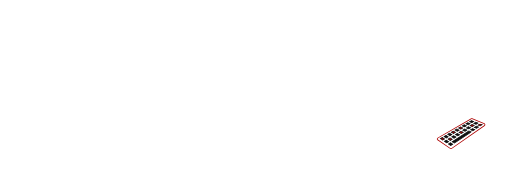
t = 0.00 s
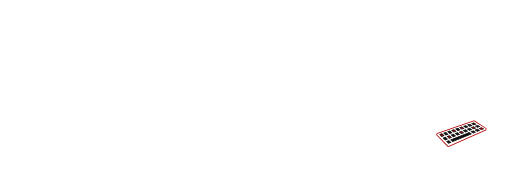
t = 0.86 s
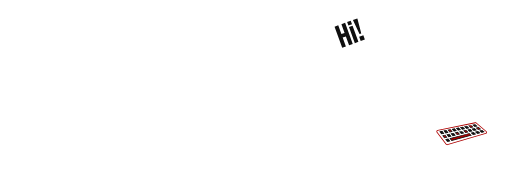
t = 1.67 s
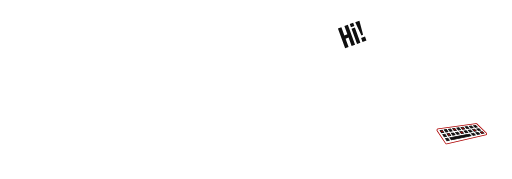
t = 2.50 s
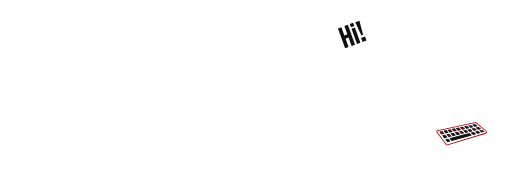
t = 3.40 s
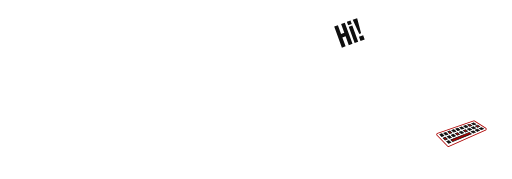
t = 4.14 s

The animated SVG that drew these frames (rendered in a browser with its animation timeline set to each time). Animation: 21 SMIL elements (animate=15,animateTransform=6); one cycle of 5.00 s, repeats indefinitely.

<svg xmlns="http://www.w3.org/2000/svg" viewBox="0 0 1900 665" overflow="hidden" preserveAspectRatio="xMidYMid meet" id="eaf-14851-0"><!-- Created with Expressive Animator v1.3.1 | https://expressive.app/expressive-animator/ --><defs><clipPath id="eaf-14851-1"><rect x="0" y="0" width="1900" height="665"></rect></clipPath><clipPath id="eaf-14851-2"><path d="m-246.0519 179.1631l140.1924 79.6593q188.8303 -73.1573 197.4136 -79.6593c8.5833 -6.502 32.9023 -117.2199 32.9023 -120.6075q0 -3.3876 -370.5083 120.6075z" transform="matrix(1.5289 -0.2696 0.2121 1.2027 1543.2043 192.5528)"></path></clipPath></defs><g clip-path="url('#eaf-14851-1')" style="isolation: isolate;"><g><g transform="translate(0 0)"><g><g transform="translate(0 0)"><g><g><path fill="#fff" d="m1625.53 512.59l123.4301 -71.28c1.13 -0.65 2.49 -0.75 3.6899 -0.26l45.1899 18.14c3.12 1.25 3.6 5.47 0.85 7.4l-121.91 85.08c-1.4399 1.01 -3.36 1.02 -4.8101 0.02l-46.71 -31.94c-2.5699 -1.76 -2.4301 -5.6 0.27 -7.16l0.0001 0z"></path><path fill="#ad0000" d="m1674.36 553.92c-1.13 0 -2.27 -0.33 -3.24 -0.99l-46.71 -31.94c-1.64 -1.12 -2.5699 -2.97 -2.49 -4.95c0.0699 -1.98 1.15 -3.76 2.86 -4.75l0.75 1.3l-0.75 -1.3l123.4301 -71.28c1.53 -0.89 3.36 -1.01 5.01 -0.35l45.1899 18.14c1.99 0.8 3.3199 2.54 3.5601 4.67c0.24 2.13 -0.66 4.13 -2.42 5.36l-121.9 85.07c-0.98 0.68 -2.13 1.02 -3.28 1.02l-0.01 0zm76.71 -111.67c-0.47 0 -0.9399 0.12 -1.36 0.37l-123.4301 71.28c-0.83 0.48 -1.33 1.3 -1.36 2.26c-0.04 0.96 0.4 1.82 1.1899 2.36l46.71 31.94c0.9301 0.64 2.1801 0.63 3.1 -0.01l121.9 -85.07c0.84 -0.58 1.27 -1.54 1.15 -2.55c-0.12 -1.01 -0.75 -1.84 -1.6899 -2.22l-45.1899 -18.14c-0.33 -0.13 -0.6801 -0.2 -1.02 -0.2l0 -0.02z"></path></g><g><g><g><polygon points="1635.01,514.84 1642.24,510.61 1650.48,516.25 1643.23,520.63 1635.01,514.84" fill="#ad0000"><animate keyTimes="0;0.23;0.23;0.4866;0.4866;0.7434;0.7434;1;1" calcMode="linear" dur="5000ms" repeatCount="indefinite" attributeName="fill" values="#ad0000;#ad0000;#0f0f0f;#0f0f0f;#ad0000;#ad0000;#0f0f0f;#0f0f0f;#ad0000"></animate></polygon><path fill="#0f0f0f" d="m1642.28 512.27l5.62 3.86l-4.7 2.82l-5.6 -3.92l4.6899 -2.76l0 0l-0.01 0zm-0.0901 -3.31l-9.77 5.69l10.84 7.66l9.8101 -5.95l-10.88 -7.4l0 0l0 0.0001z"></path></g><g><polygon points="1648.54,506.93 1655.77,502.7 1664.0601,508.07 1656.8101,512.44 1648.54,506.93" fill="#0f0f0f"></polygon><path fill="#0f0f0f" d="m1655.8199 504.31l5.65 3.67l-4.7 2.81l-5.64 -3.74l4.6899 -2.75l0 0l0 0.01zm-0.1 -3.21l-9.77 5.68l10.9 7.3l9.8101 -5.94l-10.9399 -7.05l0 0l-0.0001 0.01z"></path></g><g><polygon points="1662.0699,499.03 1669.3,494.81 1677.64,499.91 1670.39,504.27 1662.0699,499.03" fill="#ad0000"><animate keyTimes="0;0;0.23;0.23;0.4866;0.4866;0.7434;0.7434;1" calcMode="linear" dur="5000ms" repeatCount="indefinite" attributeName="fill" values="#ad0000;#0f0f0f;#0f0f0f;#ad0000;#ad0000;#0f0f0f;#0f0f0f;#ad0000;#ad0000"></animate></polygon><path fill="#0f0f0f" d="m1669.36 496.38l5.6801 3.49l-4.7 2.81l-5.67 -3.55l4.6899 -2.74l0 0l0 -0.01zm-0.12 -3.13l-9.77 5.67l10.96 6.95l9.8101 -5.92l-11 -6.69l0 0l0 -0.01z"></path></g><g><polygon points="1675.6,491.14 1682.83,486.94 1691.21,491.77 1683.96,496.11 1675.6,491.14" fill="#ad0000"><animate keyTimes="0;0.23;0.23;0.4866;0.4866;0.7434;0.7434;1;1" calcMode="linear" dur="5000ms" repeatCount="indefinite" attributeName="fill" values="#ad0000;#ad0000;#0f0f0f;#0f0f0f;#ad0000;#ad0000;#0f0f0f;#0f0f0f;#ad0000"></animate></polygon><path fill="#0f0f0f" d="m1682.89 488.46l5.71 3.3l-4.6899 2.8l-5.7 -3.37l4.6801 -2.74l0 0l-0.0001 0.01zm-0.13 -3.04l-9.76 5.65l11.02 6.59l9.8101 -5.91l-11.0601 -6.33l0 0l-0.01 0z"></path></g><g><polygon points="1689.13,483.28 1696.35,479.08 1704.78,483.64 1697.53,487.98 1689.13,483.28" fill="#0f0f0f"></polygon><path fill="#0f0f0f" d="m1696.42 480.56l5.74 3.12l-4.6899 2.8l-5.73 -3.18l4.6801 -2.73l0 0l-0.0001 -0.01zm-0.14 -2.95l-9.76 5.64l11.08 6.23l9.8 -5.9l-11.12 -5.97l0 0l0 0z"></path></g><g><polygon points="1702.65,475.43 1709.87,471.25 1718.34,475.53 1711.1,479.86 1702.65,475.43" fill="#ad0000"><animate keyTimes="0;0.23;0.23;0.4866;0.4866;0.7434;0.7434;1;1" calcMode="linear" dur="5000ms" repeatCount="indefinite" attributeName="fill" values="#ad0000;#ad0000;#0f0f0f;#0f0f0f;#ad0000;#ad0000;#0f0f0f;#0f0f0f;#ad0000"></animate></polygon><path fill="#0f0f0f" d="m1709.95 472.68l5.77 2.94l-4.6899 2.79l-5.76 -3l4.6801 -2.73l0 0l-0.0001 0zm-0.1599 -2.86l-9.76 5.63l11.14 5.87l9.8 -5.88l-11.1801 -5.62l0 0z"></path></g><g><polygon points="1716.17,467.6 1723.39,463.43 1731.91,467.44 1724.66,471.76 1716.17,467.6" fill="#0f0f0f"></polygon><path fill="#0f0f0f" d="m1723.48 464.81l5.8 2.75l-4.6899 2.78l-5.79 -2.81l4.6801 -2.72l0 0l-0.0001 0zm-0.1799 -2.77l-9.76 5.61l11.2 5.52l9.8 -5.87l-11.24 -5.26l0 0l0 0z"></path></g><g><polygon points="1729.6899,459.79 1736.9,455.62 1745.47,459.36 1738.23,463.67 1729.6899,459.79" fill="#ad0000"><animate keyTimes="0;0;0.23;0.23;0.4866;0.4866;0.7434;0.7434;1" calcMode="linear" dur="5000ms" repeatCount="indefinite" attributeName="fill" values="#ad0000;#0f0f0f;#0f0f0f;#ad0000;#ad0000;#0f0f0f;#0f0f0f;#ad0000;#ad0000"></animate></polygon><path fill="#0f0f0f" d="m1737 456.96l5.83 2.57l-4.6899 2.78l-5.8199 -2.63l4.6801 -2.71l0 0l-0.0001 -0.01zm-0.1899 -2.67l-9.75 5.6l11.25 5.16l9.79 -5.86l-11.3 -4.9l0 0l0.01 0z"></path></g><g><polygon points="1743.2,451.99 1750.42,447.84 1759.03,451.31 1751.78,455.61 1743.2,451.99" fill="#0f0f0f"></polygon><path fill="#0f0f0f" d="m1750.52 449.13l5.86 2.38l-4.6899 2.77l-5.85 -2.45l4.6801 -2.71l0 0l-0.0001 0.01zm-0.2001 -2.59l-9.75 5.59l11.3101 4.8l9.8 -5.85l-11.36 -4.54l0 0l-0.0001 0z"></path></g></g><g><g><polygon points="1650,525.29 1657.27,520.79 1665.55,526.23 1658.25,530.86 1650,525.29" fill="#ad0000"><animate keyTimes="0;0;0.23;0.23;0.4866;0.4866;0.7434;0.7434;1" calcMode="linear" dur="5000ms" repeatCount="indefinite" attributeName="fill" values="#ad0000;#0f0f0f;#0f0f0f;#ad0000;#ad0000;#0f0f0f;#0f0f0f;#ad0000;#ad0000"></animate></polygon><path fill="#0f0f0f" d="m1657.3101 522.46l5.64 3.72l-4.72 2.99l-5.63 -3.78l4.71 -2.93l0 0l0 0.0001zm-0.0801 -3.33l-9.83 6.05l10.89 7.39l9.87 -6.3l-10.9301 -7.13l0 0l0 -0.01z"></path></g><g><polygon points="1663.61,516.88 1670.88,512.39 1679.21,517.55 1671.92,522.18 1663.61,516.88" fill="#ad0000"><animate keyTimes="0;0.23;0.23;0.4866;0.4866;0.7434;0.7434;1;1" calcMode="linear" dur="5000ms" repeatCount="indefinite" attributeName="fill" values="#ad0000;#ad0000;#0f0f0f;#0f0f0f;#ad0000;#ad0000;#0f0f0f;#0f0f0f;#ad0000"></animate></polygon><path fill="#0f0f0f" d="m1670.9301 514.02l5.67 3.53l-4.72 2.99l-5.66 -3.6l4.71 -2.92l0 0l0 -0.0001zm-0.0901 -3.25l-9.83 6.03l10.95 7.03l9.87 -6.29l-10.99 -6.77l0 0l0 -0.0001z"></path></g><g><polygon points="1677.23,508.48 1684.5,504.01 1692.87,508.9 1685.5699,513.52 1677.23,508.48" fill="#0f0f0f"></polygon><path fill="#0f0f0f" d="m1684.55 505.59l5.7 3.35l-4.72 2.98l-5.6899 -3.41l4.71 -2.92l0 0zm-0.1101 -3.16l-9.83 6.02l11 6.67l9.87 -6.28l-11.05 -6.41l0 0l0.01 0z"></path></g><g><polygon points="1690.84,500.11 1698.1,495.64 1706.52,500.26 1699.23,504.87 1690.84,500.11" fill="#ad0000"><animate keyTimes="0;0;0.23;0.23;0.4866;0.4866;0.7434;0.7434;1" calcMode="linear" dur="5000ms" repeatCount="indefinite" attributeName="fill" values="#ad0000;#0f0f0f;#0f0f0f;#ad0000;#ad0000;#0f0f0f;#0f0f0f;#ad0000;#ad0000"></animate></polygon><path fill="#0f0f0f" d="m1698.16 497.17l5.73 3.16l-4.72 2.97l-5.72 -3.23l4.71 -2.91l0 0l0 0.01zm-0.12 -3.06l-9.8199 6.01l11.0601 6.31l9.87 -6.27l-11.11 -6.06l0 0l-0.0001 0.01z"></path></g><g><polygon points="1704.4399,491.75 1711.71,487.29 1720.17,491.64 1712.88,496.24 1704.4399,491.75" fill="#ad0000"><animate keyTimes="0;0.23;0.23;0.4866;0.4866;0.7434;0.7434;1;1" calcMode="linear" dur="5000ms" repeatCount="indefinite" attributeName="fill" values="#ad0000;#ad0000;#0f0f0f;#0f0f0f;#ad0000;#ad0000;#0f0f0f;#0f0f0f;#ad0000"></animate></polygon><path fill="#0f0f0f" d="m1711.78 488.78l5.76 2.98l-4.72 2.97l-5.75 -3.04l4.71 -2.9l0 0l0 -0.01zm-0.14 -2.97l-9.8199 6l11.12 5.96l9.86 -6.25l-11.17 -5.7l0 0l0.01 -0.01z"></path></g><g><polygon points="1718.05,483.41 1725.3101,478.96 1733.8199,483.03 1726.53,487.63 1718.05,483.41" fill="#ad0000"><animate keyTimes="0;0;0.23;0.23;0.4866;0.4866;0.7434;0.7434;1" calcMode="linear" dur="5000ms" repeatCount="indefinite" attributeName="fill" values="#ad0000;#0f0f0f;#0f0f0f;#ad0000;#ad0000;#0f0f0f;#0f0f0f;#ad0000;#ad0000"></animate></polygon><path fill="#0f0f0f" d="m1725.39 480.4l5.79 2.79l-4.72 2.96l-5.78 -2.86l4.71 -2.9l0 0l0 0.01zm-0.16 -2.88l-9.8199 5.98l11.1801 5.6l9.86 -6.24l-11.22 -5.34l0 0l-0.0001 0z"></path></g><g><polygon points="1731.65,475.08 1738.91,470.64 1747.46,474.45 1740.1801,479.03 1731.65,475.08" fill="#0f0f0f"></polygon><path fill="#0f0f0f" d="m1738.99 472.04l5.8199 2.61l-4.72 2.95l-5.8101 -2.67l4.71 -2.89l0 0l0.0001 0zm-0.16 -2.79l-9.8199 5.97l11.24 5.24l9.86 -6.23l-11.28 -4.98l0 0l0 0z"></path></g><g><polygon points="1745.25,466.78 1752.51,462.35 1761.1,465.88 1753.8199,470.45 1745.25,466.78" fill="#ad0000"><animate keyTimes="0;0.23;0.23;0.4866;0.4866;0.7434;0.7434;1;1" calcMode="linear" dur="5000ms" repeatCount="indefinite" attributeName="fill" values="#ad0000;#ad0000;#0f0f0f;#0f0f0f;#ad0000;#ad0000;#0f0f0f;#0f0f0f;#ad0000"></animate></polygon><path fill="#0f0f0f" d="m1752.6 463.7l5.85 2.42l-4.72 2.95l-5.84 -2.49l4.7 -2.88l0 0l0.01 0zm-0.1799 -2.7l-9.8101 5.96l11.3 4.88l9.85 -6.21l-11.34 -4.63l0 0z"></path></g><g><polygon points="1758.84,458.49 1766.1,454.07 1774.74,457.33 1767.46,461.9 1758.84,458.49" fill="#ad0000"><animate keyTimes="0;0;0.23;0.23;0.4866;0.4866;0.7434;0.7434;1" calcMode="linear" dur="5000ms" repeatCount="indefinite" attributeName="fill" values="#ad0000;#0f0f0f;#0f0f0f;#ad0000;#ad0000;#0f0f0f;#0f0f0f;#ad0000;#ad0000"></animate></polygon><path fill="#0f0f0f" d="m1766.2 455.38l5.88 2.24l-4.72 2.94l-5.87 -2.3l4.71 -2.88l0 0zm-0.2 -2.62l-9.8101 5.95l11.36 4.53l9.86 -6.2l-11.4 -4.27l0 0l-0.0099 -0.01z"></path></g></g><g><g><polygon points="1665.05,535.35 1672.36,530.6 1680.6801,535.82 1673.34,540.72 1665.05,535.35" fill="#0f0f0f"></polygon><path fill="#0f0f0f" d="m1672.4 532.28l5.66 3.57l-4.75 3.16l-5.65 -3.64l4.74 -3.1l0 0l0 0.01zm-0.0801 -3.36l-9.89 6.4l10.9301 7.11l9.9301 -6.66l-10.97 -6.85l0 0l-0.0001 -0.0001z"></path></g><g><polygon points="1678.74,526.45 1740.8101,486.29 1749.35,490.16 1687.08,531.54 1678.74,526.45" fill="#ad0000"><animate keyTimes="0;0;0.23;0.23;0.4866;0.4866;0.7434;0.7434;1" calcMode="linear" dur="5000ms" repeatCount="indefinite" attributeName="fill" values="#ad0000;#0f0f0f;#0f0f0f;#ad0000;#ad0000;#0f0f0f;#0f0f0f;#ad0000;#ad0000"></animate></polygon><path fill="#0f0f0f" d="m1740.89 487.75l5.8101 2.65l-0.64 0.42l-5.8101 3.83l-53.21 35.23l-5.6801 -3.45l51.34 -33.38l5.79 -3.75l2.39 -1.55l0 0l0.01 0zm-0.15 -2.91l-4.09 2.62l-5.79 3.72l-54.73 35.28l10.99 6.75l54.97 -36.71l5.8101 -3.87l4.11 -2.73l-11.27 -5.06l0 0l0 0z"></path></g><g><polygon points="1747.1899,482.19 1754.5,477.48 1763.08,481.08 1755.75,485.93 1747.1899,482.19" fill="#0f0f0f"></polygon><path fill="#0f0f0f" d="m1754.58 478.9l5.85 2.47l-4.75 3.12l-5.83 -2.53l4.74 -3.06l0 0l-0.01 0zm-0.1699 -2.82l-9.87 6.33l11.29 4.97l9.92 -6.58l-11.33 -4.71l0 0l-0.0101 -0.01z"></path></g><g><polygon points="1760.87,473.39 1768.17,468.69 1776.8,472.02 1769.48,476.85 1760.87,473.39" fill="#0f0f0f"></polygon><path fill="#0f0f0f" d="m1768.26 470.06l5.88 2.28l-4.74 3.12l-5.87 -2.35l4.73 -3.05l0 0zm-0.1801 -2.73l-9.87 6.31l11.35 4.61l9.91 -6.57l-11.39 -4.35l0 0l0 0z"></path></g><g><polygon points="1774.55,464.6 1781.85,459.92 1790.53,462.97 1783.2,467.8 1774.55,464.6" fill="#ad0000"><animate keyTimes="0;0.23;0.23;0.4866;0.4866;0.7434;0.7434;1;1" calcMode="linear" dur="5000ms" repeatCount="indefinite" attributeName="fill" values="#ad0000;#ad0000;#0f0f0f;#0f0f0f;#ad0000;#ad0000;#0f0f0f;#0f0f0f;#ad0000"></animate></polygon><path fill="#0f0f0f" d="m1781.95 461.24l5.91 2.1l-4.75 3.11l-5.9 -2.16l4.74 -3.05l0 0zm-0.2 -2.64l-9.87 6.3l11.4 4.25l9.91 -6.56l-11.45 -3.99l0 0l0.0099 0z"></path></g></g></g><animateTransform attributeName="transform" type="translate" from="1711.9618 496.5802" to="1711.9618 496.5802" calcMode="discrete" dur="5000ms" repeatCount="indefinite"></animateTransform><animateTransform keyTimes="0;0.5;1" calcMode="spline" keySplines="0 0 0.58 1;0.42 0 1 1" dur="5000ms" repeatCount="indefinite" attributeName="transform" values="0;22;0" type="rotate" additive="sum"></animateTransform><animateTransform attributeName="transform" type="translate" from="-1711.9618 -496.5802" to="-1711.9618 -496.5802" calcMode="discrete" dur="5000ms" repeatCount="indefinite" additive="sum"></animateTransform></g><g transform="matrix(0 0 0 0 1455.99 212.71)"><g><polygon points="1322.62,185.22 1455.99,212.71 1297.49,124.1 1322.62,185.22" fill="#fff"></polygon><path fill="#fff" d="m1215.8199 135.99c8.5 42.59 57.7 73.35 109.87 68.71c52.1801 -4.64 87.58 -42.92 79.0699 -85.51c-8.5 -42.59 -57.7 -73.35 -109.87 -68.71c-52.1801 4.64 -87.58 42.92 -79.0699 85.51l0 0z"></path></g><g><path fill="#0f0f0f" d="m1254.35 105.76l12.85 -4.67l11.11 30.54l11.16 -4.06l-11.11 -30.54l12.85 -4.67l26.8101 73.71l-12.85 4.67l-11.26 -30.96l-11.16 4.06l11.26 30.96l-12.85 4.67l-26.8101 -73.71l0 0z"></path><path fill="#0f0f0f" d="m1298.28 89.19l12.64 -4.6l4.52 12.43l-12.64 4.6l-4.52 -12.43zm6.58 17.76l12.4301 -4.52l20.53 56.44l-12.4301 4.52l-20.53 -56.44z"></path><path fill="#0f0f0f" d="m1319.46 84.47l-0.77 -2.11l15.16 -5.52l0.77 2.11l13.27 50.26l-6.3199 2.3l-22.12 -47.04l0.0099 0zm21.03 56.85l14.53 -5.28l5.3199 14.64l-14.53 5.28l-5.3199 -14.64z"></path></g><animateTransform attributeName="transform" type="translate" from="1455.99 212.71" to="1455.99 212.71" calcMode="discrete" dur="5000ms" repeatCount="indefinite"></animateTransform><animateTransform keyTimes="0;0.2;0.32;0.3734;0.8;0.8566;0.9566;1" calcMode="spline" keySplines="0 0 1 1;0.42 0 0.58 1;0 0 0.58 1;0 0 1 1;0 0 0.58 1;0.42 0 1 1;0 0 1 1" dur="5000ms" repeatCount="indefinite" attributeName="transform" values="0 0;0 0;1.1 1.1;1 1;1 1;1.1 1.1;0 0;0 0" type="scale" additive="sum"></animateTransform><animateTransform attributeName="transform" type="translate" from="-1455.99 -212.71" to="-1455.99 -212.71" calcMode="discrete" dur="5000ms" repeatCount="indefinite" additive="sum"></animateTransform></g></g></g><g clip-path="url('#eaf-14851-2')"><ellipse fill="none" stroke="#fff" stroke-width="12" stroke-dasharray="36" stroke-dashoffset="36" paint-order="stroke" rx="196.0455" ry="194.6125" transform="matrix(1.0545 -0.205 -0.3236 0.6351 1490.9949 332.5)"><animate keyTimes="0;1" calcMode="linear" dur="5000ms" repeatCount="indefinite" attributeName="stroke-dashoffset" values="36;179"></animate></ellipse></g></g></g></g></svg>